Dataset: augcxr-dataset (GitHub, jorgeruuiz/B1---Artificial-Intelligence). Classes: normal, pneumonia.

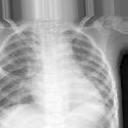
Label: pneumonia

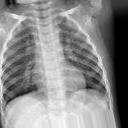
Label: normal

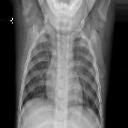
Label: normal

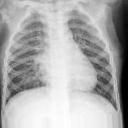
Label: pneumonia

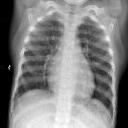
Label: normal

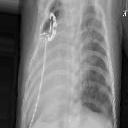
Label: pneumonia
